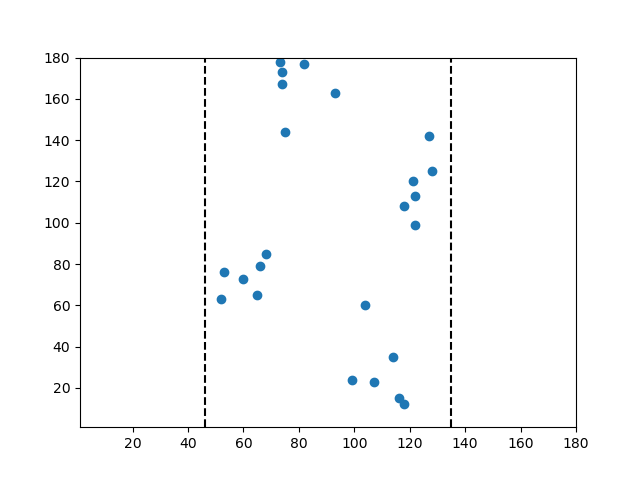

Data behind this chart, as committed beside it:
52.0, 63.0
53.0, 76.0
60.0, 73.0
65.0, 65.0
66.0, 79.0
68.0, 85.0
73.0, 178.0
74.0, 167.0
74.0, 173.0
75.0, 144.0
82.0, 177.0
93.0, 163.0
99.0, 24.0
104.0, 60.0
107.0, 23.0
114.0, 35.0
116.0, 15.0
118.0, 12.0
118.0, 108.0
121.0, 120.0
122.0, 113.0
122.0, 99.0
127.0, 142.0
128.0, 125.0
